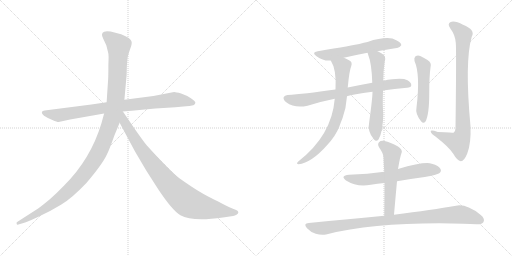
t = 0.00 s
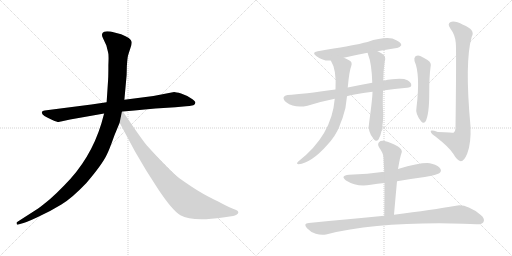
t = 2.09 s
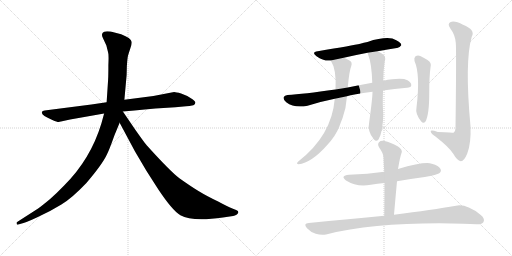
t = 4.18 s
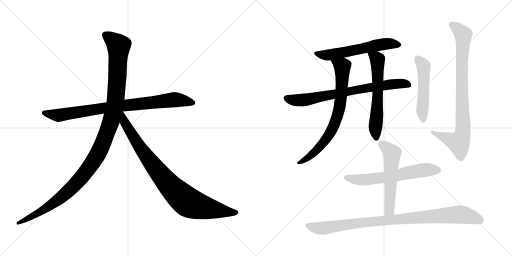
t = 6.27 s
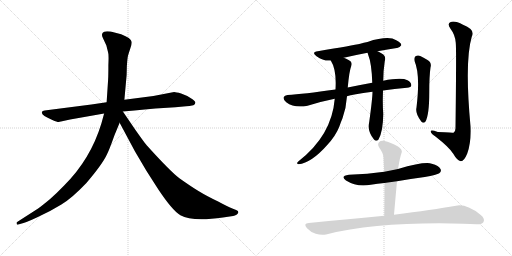
t = 8.36 s
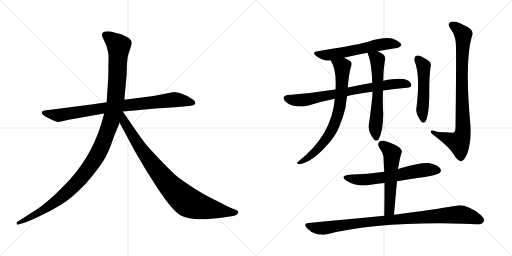
t = 10.45 s

The animated SVG that drew these frames (rendered in a browser with its animation timeline set to each time). Animation: 12 CSS @keyframes rules; one cycle of 10.45 s.

<svg version="1.1" viewBox="0 0 2048 1024" xmlns="http://www.w3.org/2000/svg">
  <g stroke="lightgray" stroke-dasharray="1,1" stroke-width="1" transform="scale(4, 4)">
    <line x1="0" y1="0" x2="256" y2="256"></line>
    <line x1="256" y1="0" x2="0" y2="256"></line>
    <line x1="128" y1="0" x2="128" y2="256"></line>
    <line x1="0" y1="128" x2="256" y2="128"></line>
    <line x1="256" y1="0" x2="512" y2="256"></line>
    <line x1="512" y1="0" x2="256" y2="256"></line>
    <line x1="384" y1="0" x2="384" y2="256"></line>
    <line x1="256" y1="128" x2="512" y2="128"></line>
  </g>
<g transform="scale(1, -1) translate(0, -850)">
   <style type="text/css">
    @keyframes keyframes0 {
      from {
       stroke: black;
       stroke-dashoffset: 858;
       stroke-width: 128;
       }
       74% {
       animation-timing-function: step-end;
       stroke: black;
       stroke-dashoffset: 0;
       stroke-width: 128;
       }
       to {
       stroke: black;
       stroke-width: 1024;
       }
       }
       #make-me-a-hanzi-animation-0 {
         animation: keyframes0 0.948242s both;
         animation-delay: 0.000000s;
         animation-timing-function: linear;
       }
    @keyframes keyframes1 {
      from {
       stroke: black;
       stroke-dashoffset: 1197;
       stroke-width: 128;
       }
       80% {
       animation-timing-function: step-end;
       stroke: black;
       stroke-dashoffset: 0;
       stroke-width: 128;
       }
       to {
       stroke: black;
       stroke-width: 1024;
       }
       }
       #make-me-a-hanzi-animation-1 {
         animation: keyframes1 1.224121s both;
         animation-delay: 0.948242s;
         animation-timing-function: linear;
       }
    @keyframes keyframes2 {
      from {
       stroke: black;
       stroke-dashoffset: 899;
       stroke-width: 128;
       }
       75% {
       animation-timing-function: step-end;
       stroke: black;
       stroke-dashoffset: 0;
       stroke-width: 128;
       }
       to {
       stroke: black;
       stroke-width: 1024;
       }
       }
       #make-me-a-hanzi-animation-2 {
         animation: keyframes2 0.981608s both;
         animation-delay: 2.172363s;
         animation-timing-function: linear;
       }
    @keyframes keyframes3 {
      from {
       stroke: black;
       stroke-dashoffset: 590;
       stroke-width: 128;
       }
       66% {
       animation-timing-function: step-end;
       stroke: black;
       stroke-dashoffset: 0;
       stroke-width: 128;
       }
       to {
       stroke: black;
       stroke-width: 1024;
       }
       }
       #make-me-a-hanzi-animation-3 {
         animation: keyframes3 0.730143s both;
         animation-delay: 3.153971s;
         animation-timing-function: linear;
       }
    @keyframes keyframes4 {
      from {
       stroke: black;
       stroke-dashoffset: 752;
       stroke-width: 128;
       }
       71% {
       animation-timing-function: step-end;
       stroke: black;
       stroke-dashoffset: 0;
       stroke-width: 128;
       }
       to {
       stroke: black;
       stroke-width: 1024;
       }
       }
       #make-me-a-hanzi-animation-4 {
         animation: keyframes4 0.861979s both;
         animation-delay: 3.884114s;
         animation-timing-function: linear;
       }
    @keyframes keyframes5 {
      from {
       stroke: black;
       stroke-dashoffset: 744;
       stroke-width: 128;
       }
       71% {
       animation-timing-function: step-end;
       stroke: black;
       stroke-dashoffset: 0;
       stroke-width: 128;
       }
       to {
       stroke: black;
       stroke-width: 1024;
       }
       }
       #make-me-a-hanzi-animation-5 {
         animation: keyframes5 0.855469s both;
         animation-delay: 4.746093s;
         animation-timing-function: linear;
       }
    @keyframes keyframes6 {
      from {
       stroke: black;
       stroke-dashoffset: 612;
       stroke-width: 128;
       }
       67% {
       animation-timing-function: step-end;
       stroke: black;
       stroke-dashoffset: 0;
       stroke-width: 128;
       }
       to {
       stroke: black;
       stroke-width: 1024;
       }
       }
       #make-me-a-hanzi-animation-6 {
         animation: keyframes6 0.748047s both;
         animation-delay: 5.601562s;
         animation-timing-function: linear;
       }
    @keyframes keyframes7 {
      from {
       stroke: black;
       stroke-dashoffset: 510;
       stroke-width: 128;
       }
       62% {
       animation-timing-function: step-end;
       stroke: black;
       stroke-dashoffset: 0;
       stroke-width: 128;
       }
       to {
       stroke: black;
       stroke-width: 1024;
       }
       }
       #make-me-a-hanzi-animation-7 {
         animation: keyframes7 0.665039s both;
         animation-delay: 6.349609s;
         animation-timing-function: linear;
       }
    @keyframes keyframes8 {
      from {
       stroke: black;
       stroke-dashoffset: 861;
       stroke-width: 128;
       }
       74% {
       animation-timing-function: step-end;
       stroke: black;
       stroke-dashoffset: 0;
       stroke-width: 128;
       }
       to {
       stroke: black;
       stroke-width: 1024;
       }
       }
       #make-me-a-hanzi-animation-8 {
         animation: keyframes8 0.950684s both;
         animation-delay: 7.014648s;
         animation-timing-function: linear;
       }
    @keyframes keyframes9 {
      from {
       stroke: black;
       stroke-dashoffset: 623;
       stroke-width: 128;
       }
       67% {
       animation-timing-function: step-end;
       stroke: black;
       stroke-dashoffset: 0;
       stroke-width: 128;
       }
       to {
       stroke: black;
       stroke-width: 1024;
       }
       }
       #make-me-a-hanzi-animation-9 {
         animation: keyframes9 0.756999s both;
         animation-delay: 7.965332s;
         animation-timing-function: linear;
       }
    @keyframes keyframes10 {
      from {
       stroke: black;
       stroke-dashoffset: 556;
       stroke-width: 128;
       }
       64% {
       animation-timing-function: step-end;
       stroke: black;
       stroke-dashoffset: 0;
       stroke-width: 128;
       }
       to {
       stroke: black;
       stroke-width: 1024;
       }
       }
       #make-me-a-hanzi-animation-10 {
         animation: keyframes10 0.702474s both;
         animation-delay: 8.722331s;
         animation-timing-function: linear;
       }
    @keyframes keyframes11 {
      from {
       stroke: black;
       stroke-dashoffset: 953;
       stroke-width: 128;
       }
       76% {
       animation-timing-function: step-end;
       stroke: black;
       stroke-dashoffset: 0;
       stroke-width: 128;
       }
       to {
       stroke: black;
       stroke-width: 1024;
       }
       }
       #make-me-a-hanzi-animation-11 {
         animation: keyframes11 1.025553s both;
         animation-delay: 9.424805s;
         animation-timing-function: linear;
       }
</style>
<path d="M 365.5 432.0 L 178.5 408.0 Q 169.5 407.0 167.5 402.0 Q 163.5 389.0 209.5 370.0 Q 228.5 362.0 234.5 362.0 L 280.5 372.0 L 416.5 396.0 L 491.5 404.0 L 537.5 408.0 Q 578.5 413.0 621.5 416.0 L 701.5 421.0 L 744.5 425.0 Q 756.5 425.0 773.5 429.0 Q 780.5 432.0 781.5 439.0 Q 782.5 445.0 763.5 457.0 Q 745.5 469.0 724.5 476.0 Q 703.5 482.0 696.5 482.0 L 613.5 466.0 L 497.5 451.0 L 426.5 441.0 L 365.5 432.0 Z" fill="lightgray"></path> 
<path d="M 416.5 396.0 L 405.5 356.0 Q 362.5 214.0 257.5 109.0 Q 225.5 76.0 200.5 54.0 Q 165.5 25.0 152.5 16.0 L 68.5 -38.0 Q 65.5 -39.0 66.5 -45.0 Q 67.5 -50.0 73.5 -48.0 L 83.5 -45.0 Q 100.5 -42.0 151.5 -18.0 Q 203.5 6.0 245.5 32.0 Q 287.5 57.0 345.5 118.0 Q 410.5 194.0 428.5 234.0 Q 436.5 249.0 457.5 308.0 L 478.5 359.0 L 497.5 451.0 L 506.5 550.0 L 507.5 587.0 Q 509.5 616.0 511.5 625.0 Q 513.5 633.0 520.5 654.0 Q 528.5 674.0 526.5 683.0 Q 524.5 698.0 484.5 713.0 L 442.5 724.0 Q 422.5 726.0 416.5 723.0 Q 401.5 717.0 412.5 696.0 L 425.5 668.0 L 432.5 640.0 Q 435.5 632.0 433.5 590.0 Q 433.5 544.0 432.5 532.0 L 426.5 441.0 L 416.5 396.0 Z" fill="lightgray"></path> 
<path d="M 478.5 359.0 L 539.5 245.0 L 585.5 167.0 L 633.5 92.0 Q 689.5 8.0 721.5 -11.0 Q 769.5 -38.0 891.5 -20.0 L 932.5 -14.0 Q 939.5 -13.0 947.5 -8.0 Q 958.5 1.0 948.5 8.0 Q 945.5 10.0 929.5 16.0 Q 913.5 22.0 872.5 44.0 Q 826.5 66.0 795.5 85.0 Q 765.5 103.0 717.5 137.0 Q 680.5 165.0 588.5 267.0 Q 583.5 271.0 540.5 332.0 L 491.5 404.0 C 474.5 429.0 448.5 415.0 478.5 359.0 Z" fill="lightgray"></path> 
<path d="M 1510.0 645.5 Q 1552.0 652.5 1587.0 658.5 Q 1597.0 657.5 1605.0 669.5 Q 1606.0 679.5 1585.0 689.5 Q 1554.0 708.5 1470.0 682.5 Q 1455.0 679.5 1441.0 675.5 Q 1413.0 669.5 1271.0 645.5 Q 1244.0 641.5 1266.0 625.5 Q 1296.0 604.5 1323.0 608.5 L 1375.0 619.5 Q 1418.0 629.5 1470.0 639.5 L 1510.0 645.5 Z" fill="lightgray"></path> 
<path d="M 1532.0 488.5 Q 1577.0 495.5 1628.0 499.5 Q 1644.0 500.5 1645.0 508.5 Q 1646.0 520.5 1630.0 529.5 Q 1606.0 541.5 1533.0 527.5 L 1489.0 519.5 Q 1434.0 509.5 1391.0 500.5 L 1342.0 492.5 Q 1213.0 474.5 1150.0 470.5 Q 1138.0 469.5 1135.0 462.5 Q 1131.0 452.5 1145.0 441.5 Q 1178.0 416.5 1230.0 427.5 Q 1288.0 445.5 1339.0 455.5 L 1388.0 465.5 Q 1409.0 472.5 1490.0 483.5 L 1532.0 488.5 Z" fill="lightgray"></path> 
<path d="M 1323.0 608.5 Q 1347.0 571.5 1342.0 492.5 L 1339.0 455.5 Q 1327.0 308.5 1193.0 204.5 Q 1183.0 194.5 1194.0 193.5 Q 1246.0 199.5 1308.0 269.5 Q 1342.0 305.5 1357.0 343.5 Q 1363.0 361.5 1370.0 377.5 Q 1385.0 419.5 1388.0 465.5 L 1391.0 500.5 Q 1397.0 566.5 1405.0 586.5 Q 1411.0 602.5 1396.0 609.5 Q 1384.0 616.5 1375.0 619.5 C 1348.0 631.5 1309.0 635.5 1323.0 608.5 Z" fill="lightgray"></path> 
<path d="M 1490.0 483.5 Q 1490.0 458.5 1477.0 363.5 Q 1468.0 324.5 1496.0 292.5 Q 1505.0 282.5 1514.0 292.5 Q 1532.0 322.5 1533.0 394.5 Q 1530.0 428.5 1532.0 488.5 L 1533.0 527.5 Q 1533.0 567.5 1539.0 605.5 Q 1546.0 626.5 1527.0 636.5 Q 1518.0 642.5 1510.0 645.5 C 1483.0 658.5 1460.0 667.5 1470.0 639.5 Q 1471.0 638.5 1472.0 633.5 Q 1487.0 596.5 1489.0 519.5 L 1490.0 483.5 Z" fill="lightgray"></path> 
<path d="M 1658.0 606.5 Q 1682.0 552.5 1666.0 420.5 Q 1660.0 395.5 1685.0 364.5 Q 1694.0 354.5 1702.0 364.5 Q 1717.0 391.5 1717.0 479.5 Q 1717.0 546.5 1722.0 580.5 Q 1728.0 599.5 1710.0 610.5 Q 1697.0 619.5 1681.0 626.5 Q 1671.0 630.5 1662.0 625.5 Q 1655.0 619.5 1658.0 606.5 Z" fill="lightgray"></path> 
<path d="M 1823.0 679.5 Q 1826.0 658.5 1822.0 337.5 Q 1822.0 324.5 1814.0 319.5 Q 1813.0 319.5 1751.0 322.5 Q 1720.0 332.5 1723.0 323.5 Q 1724.0 316.5 1743.0 303.5 Q 1798.0 260.5 1813.0 235.5 Q 1829.0 207.5 1843.0 205.5 Q 1856.0 204.5 1869.0 236.5 Q 1885.0 278.5 1882.0 345.5 Q 1858.0 604.5 1887.0 703.5 Q 1903.0 731.5 1852.0 751.5 Q 1821.0 767.5 1803.0 762.5 Q 1787.0 756.5 1802.0 735.5 Q 1821.0 710.5 1823.0 679.5 Z" fill="lightgray"></path> 
<path d="M 1588.0 125.5 Q 1642.0 135.5 1699.0 142.5 Q 1748.0 151.5 1757.0 157.5 Q 1767.0 164.5 1762.0 174.5 Q 1756.0 187.5 1727.0 195.5 Q 1697.0 204.5 1592.0 174.5 L 1537.0 163.5 Q 1471.0 154.5 1396.0 151.5 Q 1359.0 147.5 1384.0 128.5 Q 1429.0 100.5 1483.0 111.5 Q 1510.0 115.5 1538.0 118.5 L 1588.0 125.5 Z" fill="lightgray"></path> 
<path d="M 1576.0 -8.5 Q 1582.0 61.5 1588.0 125.5 L 1592.0 174.5 Q 1592.0 177.5 1593.0 179.5 Q 1600.0 222.5 1607.0 241.5 Q 1610.0 251.5 1592.0 264.5 Q 1561.0 282.5 1538.0 286.5 Q 1523.0 289.5 1516.0 281.5 Q 1509.0 274.5 1516.0 261.5 Q 1534.0 236.5 1534.0 220.5 Q 1535.0 193.5 1537.0 163.5 L 1538.0 118.5 Q 1538.0 57.5 1537.0 -12.5 C 1537.0 -42.5 1573.0 -38.5 1576.0 -8.5 Z" fill="lightgray"></path> 
<path d="M 1537.0 -12.5 Q 1398.0 -25.5 1235.0 -41.5 Q 1211.0 -42.5 1228.0 -62.5 Q 1243.0 -78.5 1263.0 -84.5 Q 1285.0 -91.5 1304.0 -87.5 Q 1517.0 -35.5 1853.0 -44.5 Q 1881.0 -45.5 1906.0 -46.5 Q 1928.0 -47.5 1934.0 -37.5 Q 1941.0 -24.5 1923.0 -9.5 Q 1866.0 35.5 1824.0 27.5 Q 1731.0 11.5 1576.0 -8.5 L 1537.0 -12.5 Z" fill="lightgray"></path> 
      <clipPath id="make-me-a-hanzi-clip-0">
      <path d="M 365.5 432.0 L 178.5 408.0 Q 169.5 407.0 167.5 402.0 Q 163.5 389.0 209.5 370.0 Q 228.5 362.0 234.5 362.0 L 280.5 372.0 L 416.5 396.0 L 491.5 404.0 L 537.5 408.0 Q 578.5 413.0 621.5 416.0 L 701.5 421.0 L 744.5 425.0 Q 756.5 425.0 773.5 429.0 Q 780.5 432.0 781.5 439.0 Q 782.5 445.0 763.5 457.0 Q 745.5 469.0 724.5 476.0 Q 703.5 482.0 696.5 482.0 L 613.5 466.0 L 497.5 451.0 L 426.5 441.0 L 365.5 432.0 Z" fill="lightgray"></path>
      </clipPath>
      <path clip-path="url(#make-me-a-hanzi-clip-0)" d="M 175.5 400.0 L 235.5 389.0 L 493.5 428.0 L 697.5 451.0 L 771.5 439.0 " fill="none" id="make-me-a-hanzi-animation-0" stroke-dasharray="730 1460" stroke-linecap="round"></path>

      <clipPath id="make-me-a-hanzi-clip-1">
      <path d="M 416.5 396.0 L 405.5 356.0 Q 362.5 214.0 257.5 109.0 Q 225.5 76.0 200.5 54.0 Q 165.5 25.0 152.5 16.0 L 68.5 -38.0 Q 65.5 -39.0 66.5 -45.0 Q 67.5 -50.0 73.5 -48.0 L 83.5 -45.0 Q 100.5 -42.0 151.5 -18.0 Q 203.5 6.0 245.5 32.0 Q 287.5 57.0 345.5 118.0 Q 410.5 194.0 428.5 234.0 Q 436.5 249.0 457.5 308.0 L 478.5 359.0 L 497.5 451.0 L 506.5 550.0 L 507.5 587.0 Q 509.5 616.0 511.5 625.0 Q 513.5 633.0 520.5 654.0 Q 528.5 674.0 526.5 683.0 Q 524.5 698.0 484.5 713.0 L 442.5 724.0 Q 422.5 726.0 416.5 723.0 Q 401.5 717.0 412.5 696.0 L 425.5 668.0 L 432.5 640.0 Q 435.5 632.0 433.5 590.0 Q 433.5 544.0 432.5 532.0 L 426.5 441.0 L 416.5 396.0 Z" fill="lightgray"></path>
      </clipPath>
      <path clip-path="url(#make-me-a-hanzi-clip-1)" d="M 423.5 708.0 L 474.5 667.0 L 470.5 557.0 L 462.5 450.0 L 450.5 389.0 L 400.5 252.0 L 354.5 176.0 L 264.5 77.0 L 179.5 14.0 L 71.5 -43.0 " fill="none" id="make-me-a-hanzi-animation-1" stroke-dasharray="1069 2138" stroke-linecap="round"></path>

      <clipPath id="make-me-a-hanzi-clip-2">
      <path d="M 478.5 359.0 L 539.5 245.0 L 585.5 167.0 L 633.5 92.0 Q 689.5 8.0 721.5 -11.0 Q 769.5 -38.0 891.5 -20.0 L 932.5 -14.0 Q 939.5 -13.0 947.5 -8.0 Q 958.5 1.0 948.5 8.0 Q 945.5 10.0 929.5 16.0 Q 913.5 22.0 872.5 44.0 Q 826.5 66.0 795.5 85.0 Q 765.5 103.0 717.5 137.0 Q 680.5 165.0 588.5 267.0 Q 583.5 271.0 540.5 332.0 L 491.5 404.0 C 474.5 429.0 448.5 415.0 478.5 359.0 Z" fill="lightgray"></path>
      </clipPath>
      <path clip-path="url(#make-me-a-hanzi-clip-2)" d="M 490.5 395.0 L 497.5 361.0 L 583.5 227.0 L 656.5 133.0 L 726.5 61.0 L 762.5 36.0 L 804.5 22.0 L 944.5 0.0 " fill="none" id="make-me-a-hanzi-animation-2" stroke-dasharray="771 1542" stroke-linecap="round"></path>

      <clipPath id="make-me-a-hanzi-clip-3">
      <path d="M 1510.0 645.5 Q 1552.0 652.5 1587.0 658.5 Q 1597.0 657.5 1605.0 669.5 Q 1606.0 679.5 1585.0 689.5 Q 1554.0 708.5 1470.0 682.5 Q 1455.0 679.5 1441.0 675.5 Q 1413.0 669.5 1271.0 645.5 Q 1244.0 641.5 1266.0 625.5 Q 1296.0 604.5 1323.0 608.5 L 1375.0 619.5 Q 1418.0 629.5 1470.0 639.5 L 1510.0 645.5 Z" fill="lightgray"></path>
      </clipPath>
      <path clip-path="url(#make-me-a-hanzi-clip-3)" d="M 1266.0 636.5 L 1325.0 631.5 L 1521.0 671.5 L 1566.0 675.5 L 1595.0 670.5 " fill="none" id="make-me-a-hanzi-animation-3" stroke-dasharray="462 924" stroke-linecap="round"></path>

      <clipPath id="make-me-a-hanzi-clip-4">
      <path d="M 1532.0 488.5 Q 1577.0 495.5 1628.0 499.5 Q 1644.0 500.5 1645.0 508.5 Q 1646.0 520.5 1630.0 529.5 Q 1606.0 541.5 1533.0 527.5 L 1489.0 519.5 Q 1434.0 509.5 1391.0 500.5 L 1342.0 492.5 Q 1213.0 474.5 1150.0 470.5 Q 1138.0 469.5 1135.0 462.5 Q 1131.0 452.5 1145.0 441.5 Q 1178.0 416.5 1230.0 427.5 Q 1288.0 445.5 1339.0 455.5 L 1388.0 465.5 Q 1409.0 472.5 1490.0 483.5 L 1532.0 488.5 Z" fill="lightgray"></path>
      </clipPath>
      <path clip-path="url(#make-me-a-hanzi-clip-4)" d="M 1145.0 457.5 L 1171.0 450.5 L 1218.0 450.5 L 1546.0 511.5 L 1594.0 516.5 L 1634.0 511.5 " fill="none" id="make-me-a-hanzi-animation-4" stroke-dasharray="624 1248" stroke-linecap="round"></path>

      <clipPath id="make-me-a-hanzi-clip-5">
      <path d="M 1323.0 608.5 Q 1347.0 571.5 1342.0 492.5 L 1339.0 455.5 Q 1327.0 308.5 1193.0 204.5 Q 1183.0 194.5 1194.0 193.5 Q 1246.0 199.5 1308.0 269.5 Q 1342.0 305.5 1357.0 343.5 Q 1363.0 361.5 1370.0 377.5 Q 1385.0 419.5 1388.0 465.5 L 1391.0 500.5 Q 1397.0 566.5 1405.0 586.5 Q 1411.0 602.5 1396.0 609.5 Q 1384.0 616.5 1375.0 619.5 C 1348.0 631.5 1309.0 635.5 1323.0 608.5 Z" fill="lightgray"></path>
      </clipPath>
      <path clip-path="url(#make-me-a-hanzi-clip-5)" d="M 1330.0 606.5 L 1369.0 580.5 L 1364.0 459.5 L 1351.0 391.5 L 1335.0 345.5 L 1289.0 273.5 L 1241.0 226.5 L 1199.0 199.5 " fill="none" id="make-me-a-hanzi-animation-5" stroke-dasharray="616 1232" stroke-linecap="round"></path>

      <clipPath id="make-me-a-hanzi-clip-6">
      <path d="M 1490.0 483.5 Q 1490.0 458.5 1477.0 363.5 Q 1468.0 324.5 1496.0 292.5 Q 1505.0 282.5 1514.0 292.5 Q 1532.0 322.5 1533.0 394.5 Q 1530.0 428.5 1532.0 488.5 L 1533.0 527.5 Q 1533.0 567.5 1539.0 605.5 Q 1546.0 626.5 1527.0 636.5 Q 1518.0 642.5 1510.0 645.5 C 1483.0 658.5 1460.0 667.5 1470.0 639.5 Q 1471.0 638.5 1472.0 633.5 Q 1487.0 596.5 1489.0 519.5 L 1490.0 483.5 Z" fill="lightgray"></path>
      </clipPath>
      <path clip-path="url(#make-me-a-hanzi-clip-6)" d="M 1477.0 638.5 L 1509.0 611.5 L 1512.0 479.5 L 1501.0 332.5 L 1505.0 298.5 " fill="none" id="make-me-a-hanzi-animation-6" stroke-dasharray="484 968" stroke-linecap="round"></path>

      <clipPath id="make-me-a-hanzi-clip-7">
      <path d="M 1658.0 606.5 Q 1682.0 552.5 1666.0 420.5 Q 1660.0 395.5 1685.0 364.5 Q 1694.0 354.5 1702.0 364.5 Q 1717.0 391.5 1717.0 479.5 Q 1717.0 546.5 1722.0 580.5 Q 1728.0 599.5 1710.0 610.5 Q 1697.0 619.5 1681.0 626.5 Q 1671.0 630.5 1662.0 625.5 Q 1655.0 619.5 1658.0 606.5 Z" fill="lightgray"></path>
      </clipPath>
      <path clip-path="url(#make-me-a-hanzi-clip-7)" d="M 1670.0 615.5 L 1695.0 578.5 L 1689.0 412.5 L 1694.0 369.5 " fill="none" id="make-me-a-hanzi-animation-7" stroke-dasharray="382 764" stroke-linecap="round"></path>

      <clipPath id="make-me-a-hanzi-clip-8">
      <path d="M 1823.0 679.5 Q 1826.0 658.5 1822.0 337.5 Q 1822.0 324.5 1814.0 319.5 Q 1813.0 319.5 1751.0 322.5 Q 1720.0 332.5 1723.0 323.5 Q 1724.0 316.5 1743.0 303.5 Q 1798.0 260.5 1813.0 235.5 Q 1829.0 207.5 1843.0 205.5 Q 1856.0 204.5 1869.0 236.5 Q 1885.0 278.5 1882.0 345.5 Q 1858.0 604.5 1887.0 703.5 Q 1903.0 731.5 1852.0 751.5 Q 1821.0 767.5 1803.0 762.5 Q 1787.0 756.5 1802.0 735.5 Q 1821.0 710.5 1823.0 679.5 Z" fill="lightgray"></path>
      </clipPath>
      <path clip-path="url(#make-me-a-hanzi-clip-8)" d="M 1809.0 748.5 L 1834.0 732.5 L 1853.0 708.5 L 1847.0 575.5 L 1851.0 318.5 L 1835.0 280.5 L 1729.0 321.5 " fill="none" id="make-me-a-hanzi-animation-8" stroke-dasharray="733 1466" stroke-linecap="round"></path>

      <clipPath id="make-me-a-hanzi-clip-9">
      <path d="M 1588.0 125.5 Q 1642.0 135.5 1699.0 142.5 Q 1748.0 151.5 1757.0 157.5 Q 1767.0 164.5 1762.0 174.5 Q 1756.0 187.5 1727.0 195.5 Q 1697.0 204.5 1592.0 174.5 L 1537.0 163.5 Q 1471.0 154.5 1396.0 151.5 Q 1359.0 147.5 1384.0 128.5 Q 1429.0 100.5 1483.0 111.5 Q 1510.0 115.5 1538.0 118.5 L 1588.0 125.5 Z" fill="lightgray"></path>
      </clipPath>
      <path clip-path="url(#make-me-a-hanzi-clip-9)" d="M 1388.0 141.5 L 1447.0 130.5 L 1554.0 143.5 L 1682.0 168.5 L 1751.0 168.5 " fill="none" id="make-me-a-hanzi-animation-9" stroke-dasharray="495 990" stroke-linecap="round"></path>

      <clipPath id="make-me-a-hanzi-clip-10">
      <path d="M 1576.0 -8.5 Q 1582.0 61.5 1588.0 125.5 L 1592.0 174.5 Q 1592.0 177.5 1593.0 179.5 Q 1600.0 222.5 1607.0 241.5 Q 1610.0 251.5 1592.0 264.5 Q 1561.0 282.5 1538.0 286.5 Q 1523.0 289.5 1516.0 281.5 Q 1509.0 274.5 1516.0 261.5 Q 1534.0 236.5 1534.0 220.5 Q 1535.0 193.5 1537.0 163.5 L 1538.0 118.5 Q 1538.0 57.5 1537.0 -12.5 C 1537.0 -42.5 1573.0 -38.5 1576.0 -8.5 Z" fill="lightgray"></path>
      </clipPath>
      <path clip-path="url(#make-me-a-hanzi-clip-10)" d="M 1528.0 271.5 L 1568.0 237.5 L 1558.0 16.5 L 1543.0 -4.5 " fill="none" id="make-me-a-hanzi-animation-10" stroke-dasharray="428 856" stroke-linecap="round"></path>

      <clipPath id="make-me-a-hanzi-clip-11">
      <path d="M 1537.0 -12.5 Q 1398.0 -25.5 1235.0 -41.5 Q 1211.0 -42.5 1228.0 -62.5 Q 1243.0 -78.5 1263.0 -84.5 Q 1285.0 -91.5 1304.0 -87.5 Q 1517.0 -35.5 1853.0 -44.5 Q 1881.0 -45.5 1906.0 -46.5 Q 1928.0 -47.5 1934.0 -37.5 Q 1941.0 -24.5 1923.0 -9.5 Q 1866.0 35.5 1824.0 27.5 Q 1731.0 11.5 1576.0 -8.5 L 1537.0 -12.5 Z" fill="lightgray"></path>
      </clipPath>
      <path clip-path="url(#make-me-a-hanzi-clip-11)" d="M 1231.0 -51.5 L 1295.0 -62.5 L 1440.0 -41.5 L 1834.0 -7.5 L 1870.0 -12.5 L 1921.0 -30.5 " fill="none" id="make-me-a-hanzi-animation-11" stroke-dasharray="825 1650" stroke-linecap="round"></path>

</g>
</svg>
